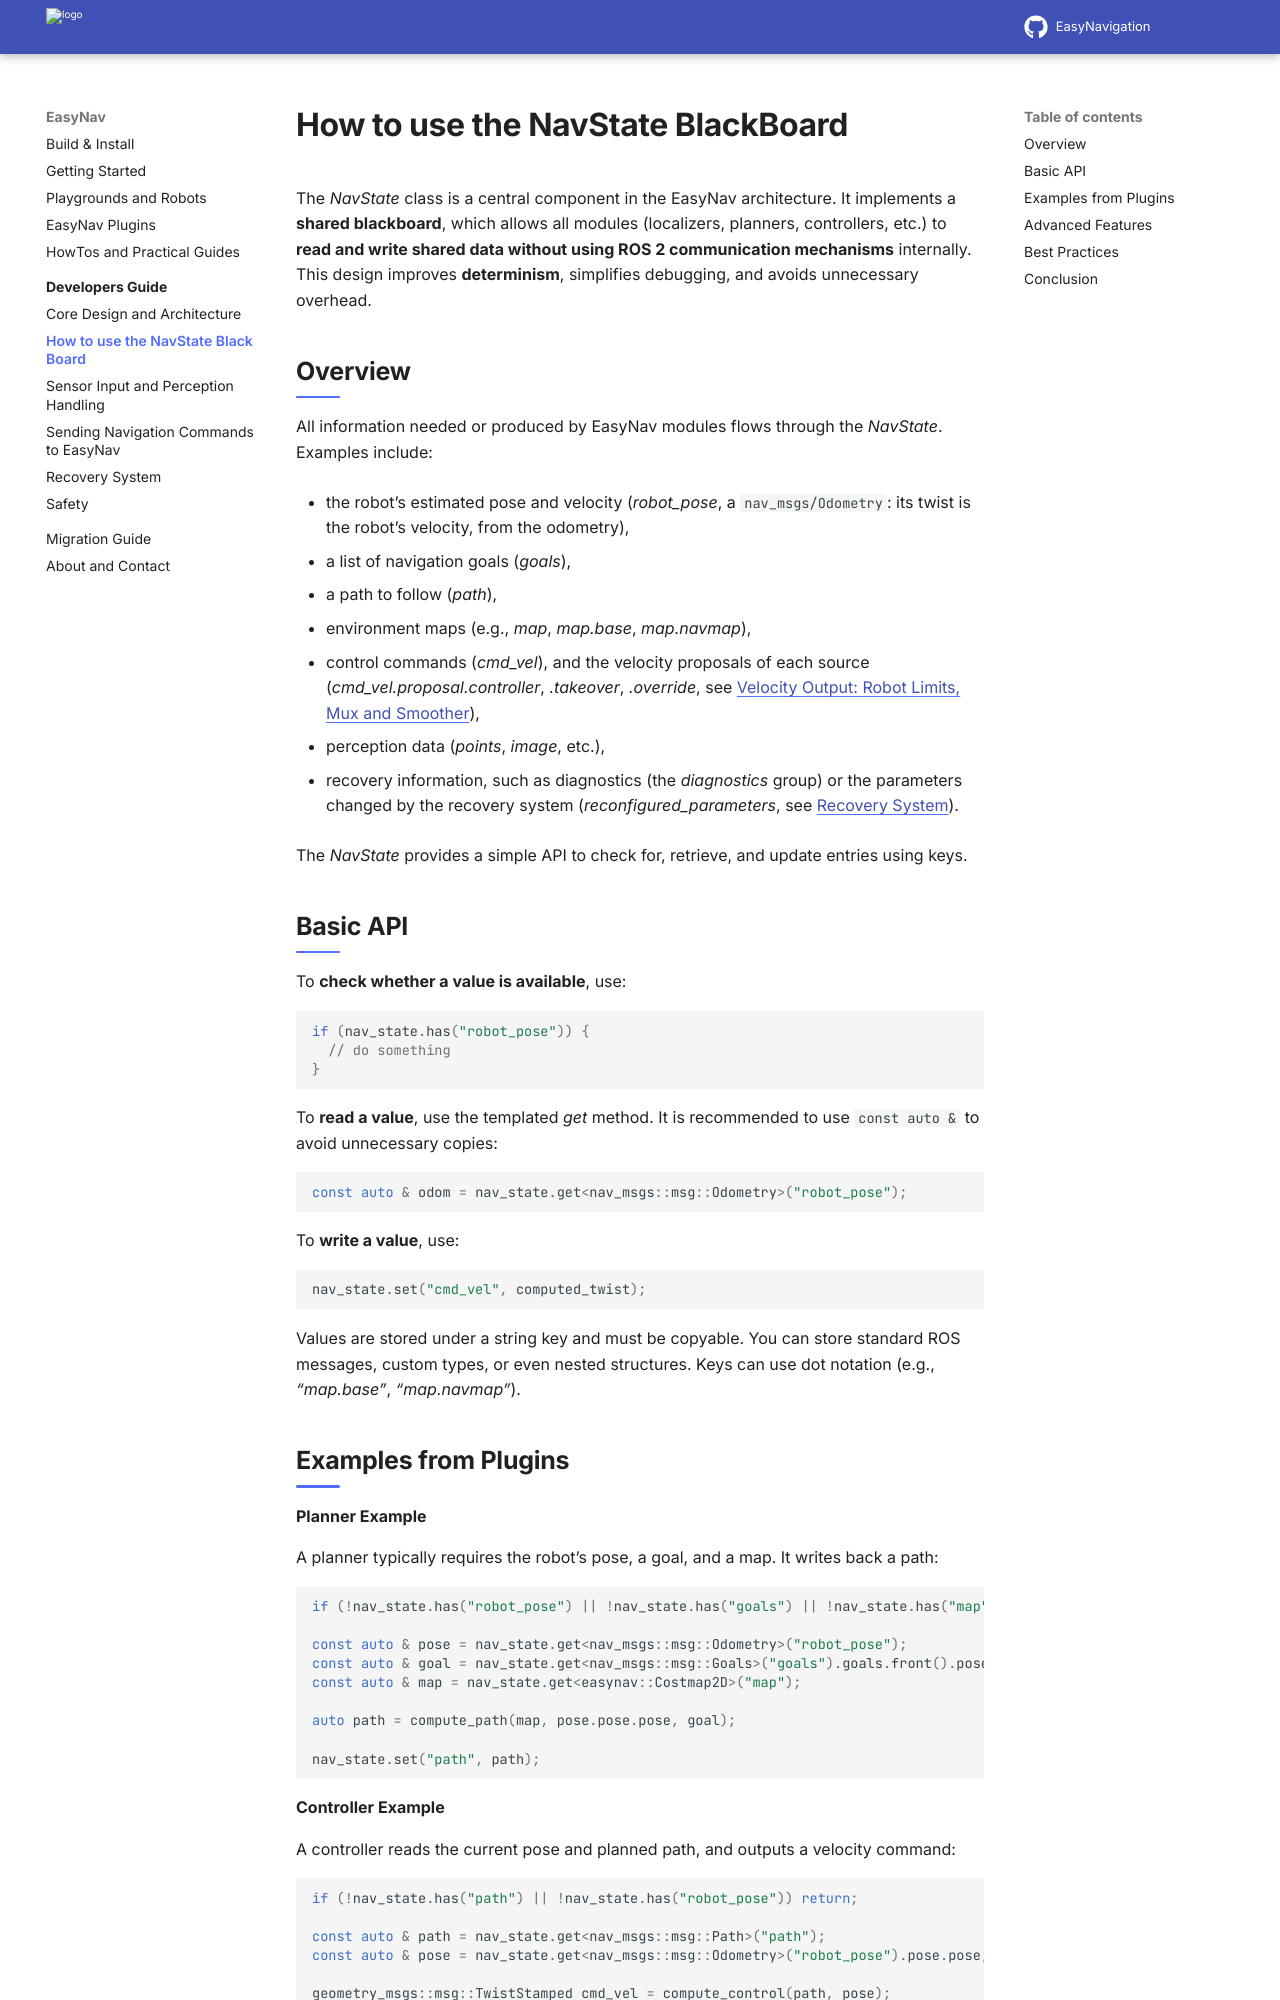

repository: EasyNavigation/easynavigation.github.io · page: latest/developer_guide/blackboard.html · generator: sphinx

.. _blackboard:

How to use the NavState BlackBoard
==================================

The `NavState` class is a central component in the EasyNav architecture. It implements a **shared blackboard**, which allows all modules (localizers, planners, controllers, etc.) to **read and write shared data without using ROS 2 communication mechanisms** internally. This design improves **determinism**, simplifies debugging, and avoids unnecessary overhead.

Overview
--------

All information needed or produced by EasyNav modules flows through the `NavState`. Examples include:

- the robot's estimated pose and velocity (`robot_pose`, a ``nav_msgs/Odometry``: its twist is the
  robot's velocity, from the odometry),
- a list of navigation goals (`goals`),
- a path to follow (`path`),
- environment maps (e.g., `map`, `map.base`, `map.navmap`),
- control commands (`cmd_vel`), and the velocity proposals of each source
  (`cmd_vel.proposal.controller`, `.takeover`, `.override`, see :ref:`velocity_output`),
- perception data (`points`, `image`, etc.),
- recovery information, such as diagnostics (the `diagnostics` group) or the parameters changed by
  the recovery system (`reconfigured_parameters`, see :ref:`recovery`).

The `NavState` provides a simple API to check for, retrieve, and update entries using keys.

Basic API
---------

To **check whether a value is available**, use:

.. code-block:: cpp

   if (nav_state.has("robot_pose")) {
     // do something
   }

To **read a value**, use the templated `get` method. It is recommended to use
``const auto &`` to avoid unnecessary copies:

.. code-block:: cpp

   const auto & odom = nav_state.get<nav_msgs::msg::Odometry>("robot_pose");

To **write a value**, use:

.. code-block:: cpp

   nav_state.set("cmd_vel", computed_twist);

Values are stored under a string key and must be copyable. You can store standard ROS messages, custom types, or even nested structures. Keys can use dot notation (e.g., `"map.base"`, `"map.navmap"`).
